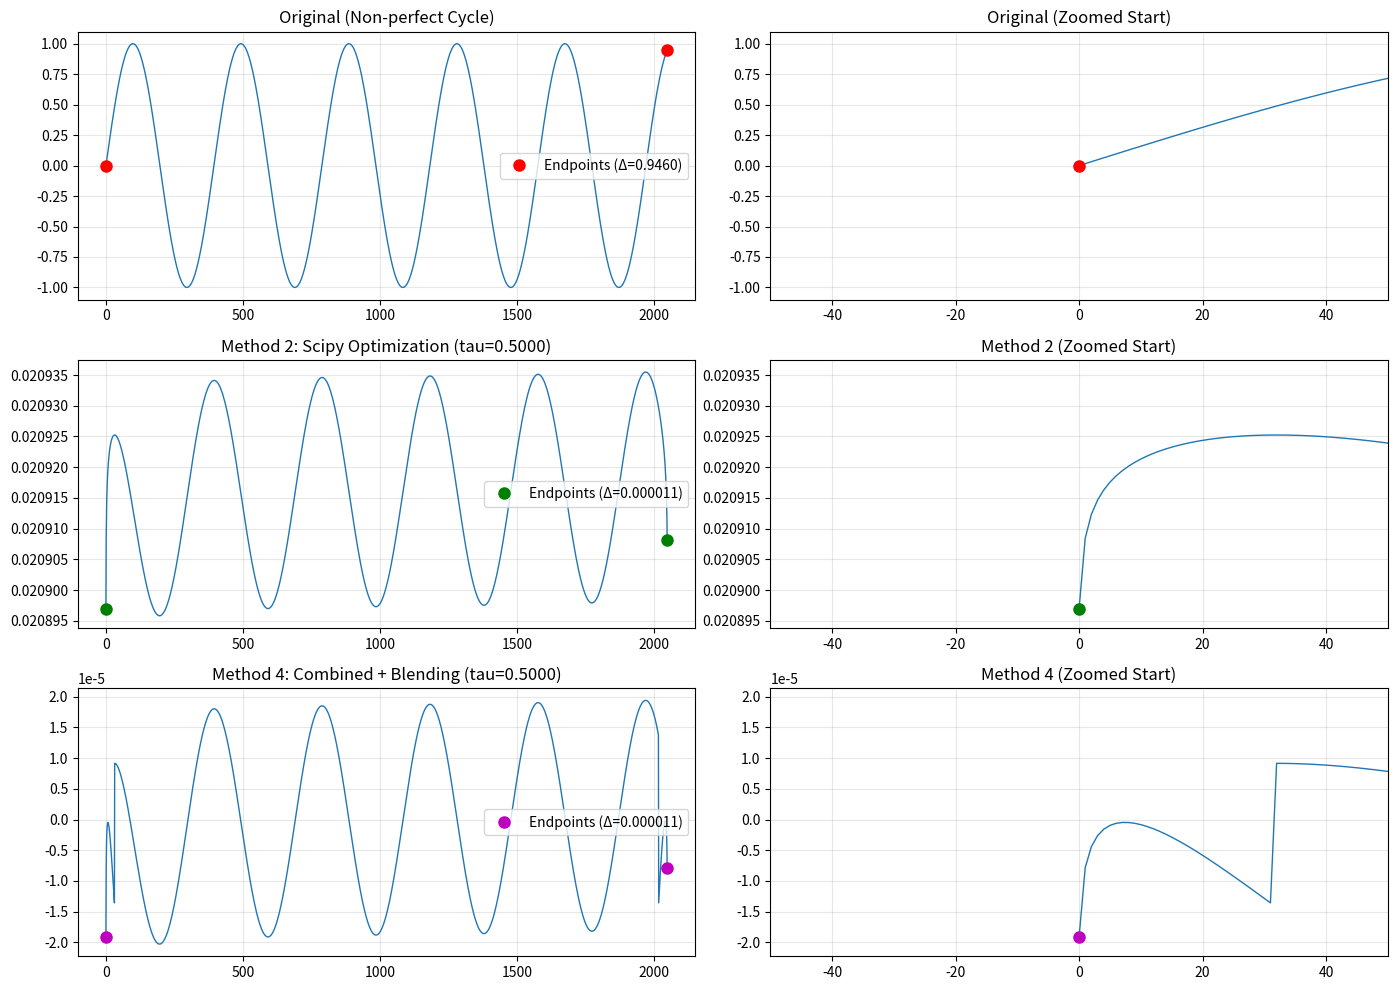

Reproduce this figure in Python.
import numpy as np
import matplotlib.pyplot as plt
from scipy.optimize import minimize_scalar

def fractional_phase_correction_v2(X, N, method='optimize'):
    """
    Improved phase correction with multiple enhancements:
    1. Uses scipy optimization for better precision
    2. Searches over a wider range (-0.5 to 0.5 samples)
    3. Optional: weighted endpoint matching
    
    Args:
        X: FFT spectrum (length N)
        N: Frame length
        method: 'optimize' (scipy) or 'brute' (original method)
    
    Returns:
        X_corr: Phase-corrected spectrum
        best_tau: Optimal fractional delay
        best_error: Residual discontinuity
    """
    k = np.arange(N)

    def apply_tau(tau):
        """Apply linear phase shift (fractional delay)"""
        return X * np.exp(-1j * 2 * np.pi * k * tau / N)
    
    def discontinuity(tau):
        """Error measure: difference between first and last sample"""
        X_corr = apply_tau(tau)
        y_corr = np.fft.ifft(X_corr).real
        return np.abs(y_corr[0] - y_corr[-1])
    
    if method == 'optimize':
        # Use scipy's optimization for higher precision
        # Search from -0.5 to 0.5 (full sample shift range)
        result = minimize_scalar(discontinuity, bounds=(-0.5, 0.5), method='bounded')
        best_tau = result.x
        best_error = result.fun
    else:
        # Original brute-force method but with finer resolution
        taus = np.linspace(-0.5, 0.5, 5000)
        errors = np.array([discontinuity(t) for t in taus])
        best_tau = taus[np.argmin(errors)]
        best_error = np.min(errors)
    
    X_corr = apply_tau(best_tau)
    return X_corr, best_tau, best_error


def endpoint_blend_correction(x, blend_samples=32):
    """
    Alternative approach: Smoothly blend the endpoints using crossfading.
    This doesn't change the spectrum much but ensures perfect looping.
    
    Args:
        x: Input waveform
        blend_samples: Number of samples to blend at each end
    
    Returns:
        x_blended: Waveform with blended endpoints
    """
    x_blended = x.copy()
    N = len(x)
    
    if blend_samples > N // 4:
        blend_samples = N // 4
    
    # Create crossfade window (linear for simplicity, could use cosine)
    fade = np.linspace(0, 1, blend_samples)
    
    # Average the start and end values to meet in the middle
    target_value = (x[0] + x[-1]) / 2.0
    
    # Blend the beginning
    x_blended[:blend_samples] = x[:blend_samples] * (1 - fade) + target_value * fade
    
    # Blend the end
    x_blended[-blend_samples:] = x[-blend_samples:] * (1 - fade[::-1]) + target_value * fade[::-1]
    
    return x_blended


def dc_removal(X):
    """
    Remove DC offset (bin 0) which can cause discontinuities.
    """
    X_clean = X.copy()
    X_clean[0] = 0
    return X_clean


def nyquist_correction(X):
    """
    For real signals, ensure Nyquist bin (if N is even) is real.
    This can help reduce artifacts.
    """
    X_clean = X.copy()
    N = len(X)
    if N % 2 == 0:
        X_clean[N//2] = np.real(X_clean[N//2])
    return X_clean


def combined_phase_correction(X, N, remove_dc=True, fix_nyquist=True, blend_after=False, blend_samples=32):
    """
    Combined approach using multiple techniques:
    1. Remove DC offset
    2. Fix Nyquist bin
    3. Apply phase correction
    4. Optional: endpoint blending in time domain
    
    Args:
        X: FFT spectrum
        N: Frame length
        remove_dc: Remove DC component
        fix_nyquist: Ensure Nyquist bin is real
        blend_after: Apply time-domain blending after phase correction
        blend_samples: Samples to blend if blend_after=True
    
    Returns:
        y_corr: Corrected waveform
        stats: Dictionary with correction statistics
    """
    X_work = X.copy()
    
    # Step 1: Clean up spectrum
    if remove_dc:
        X_work = dc_removal(X_work)
    
    if fix_nyquist:
        X_work = nyquist_correction(X_work)
    
    # Step 2: Phase correction
    X_corr, best_tau, error_after_phase = fractional_phase_correction_v2(X_work, N, method='optimize')
    y_corr = np.fft.ifft(X_corr).real
    
    # Step 3: Optional time-domain blending
    if blend_after:
        y_corr = endpoint_blend_correction(y_corr, blend_samples)
    
    # Calculate final discontinuity
    final_error = np.abs(y_corr[0] - y_corr[-1])
    
    stats = {
        'tau': best_tau,
        'error_after_phase': error_after_phase,
        'final_error': final_error,
        'dc_removed': remove_dc,
        'nyquist_fixed': fix_nyquist,
        'blend_applied': blend_after
    }
    
    return y_corr, stats


# ----- Example: Test all methods -----

N = 2048
cycles = 5.2
t = np.arange(N) / N
x = np.sin(2 * np.pi * cycles * t)

print("=" * 70)
print("ORIGINAL WAVEFORM")
print("=" * 70)
print(f"x[0] = {x[0]:.10f}")
print(f"x[-1] = {x[-1]:.10f}")
print(f"Discontinuity = {np.abs(x[0] - x[-1]):.10f}")

X = np.fft.fft(x)

# Method 1: Original brute-force
print("\n" + "=" * 70)
print("METHOD 1: Original Brute-force (0 to 1 range)")
print("=" * 70)
X_corr1, tau1, err1 = fractional_phase_correction_v2(X, N, method='brute')
y_corr1 = np.fft.ifft(X_corr1).real
print(f"Optimal tau = {tau1:.10f}")
print(f"y_corr[0] = {y_corr1[0]:.10f}")
print(f"y_corr[-1] = {y_corr1[-1]:.10f}")
print(f"Discontinuity = {err1:.10f}")

# Method 2: Scipy optimization
print("\n" + "=" * 70)
print("METHOD 2: Scipy Optimization (-0.5 to 0.5 range)")
print("=" * 70)
X_corr2, tau2, err2 = fractional_phase_correction_v2(X, N, method='optimize')
y_corr2 = np.fft.ifft(X_corr2).real
print(f"Optimal tau = {tau2:.10f}")
print(f"y_corr[0] = {y_corr2[0]:.10f}")
print(f"y_corr[-1] = {y_corr2[-1]:.10f}")
print(f"Discontinuity = {err2:.10f}")

# Method 3: Combined (DC removal + Nyquist fix + Phase correction)
print("\n" + "=" * 70)
print("METHOD 3: Combined (DC removal + Nyquist fix + Phase correction)")
print("=" * 70)
y_corr3, stats3 = combined_phase_correction(X, N, remove_dc=True, fix_nyquist=True, blend_after=False)
print(f"Optimal tau = {stats3['tau']:.10f}")
print(f"y_corr[0] = {y_corr3[0]:.10f}")
print(f"y_corr[-1] = {y_corr3[-1]:.10f}")
print(f"Discontinuity = {stats3['final_error']:.10f}")

# Method 4: Combined with endpoint blending
print("\n" + "=" * 70)
print("METHOD 4: Combined + Endpoint Blending (32 samples)")
print("=" * 70)
y_corr4, stats4 = combined_phase_correction(X, N, remove_dc=True, fix_nyquist=True, 
                                             blend_after=True, blend_samples=32)
print(f"Optimal tau = {stats4['tau']:.10f}")
print(f"y_corr[0] = {y_corr4[0]:.10f}")
print(f"y_corr[-1] = {y_corr4[-1]:.10f}")
print(f"Discontinuity = {stats4['final_error']:.10f}")

# ----- Visualization -----
fig, axes = plt.subplots(3, 2, figsize=(14, 10))

# Original
axes[0, 0].plot(x, linewidth=1)
axes[0, 0].plot([0, N-1], [x[0], x[-1]], 'ro', markersize=8, label=f'Endpoints (Δ={np.abs(x[0]-x[-1]):.4f})')
axes[0, 0].set_title("Original (Non-perfect Cycle)")
axes[0, 0].legend()
axes[0, 0].grid(True, alpha=0.3)

# Zoom on original
axes[0, 1].plot(x, linewidth=1)
axes[0, 1].plot([0, N-1], [x[0], x[-1]], 'ro', markersize=8)
axes[0, 1].set_xlim([-50, 50])
axes[0, 1].set_title("Original (Zoomed Start)")
axes[0, 1].grid(True, alpha=0.3)

# Method 2: Scipy optimization
axes[1, 0].plot(y_corr2, linewidth=1)
axes[1, 0].plot([0, N-1], [y_corr2[0], y_corr2[-1]], 'go', markersize=8, 
                label=f'Endpoints (Δ={err2:.6f})')
axes[1, 0].set_title(f"Method 2: Scipy Optimization (tau={tau2:.4f})")
axes[1, 0].legend()
axes[1, 0].grid(True, alpha=0.3)

# Method 2 zoom
axes[1, 1].plot(y_corr2, linewidth=1)
axes[1, 1].plot([0, N-1], [y_corr2[0], y_corr2[-1]], 'go', markersize=8)
axes[1, 1].set_xlim([-50, 50])
axes[1, 1].set_title("Method 2 (Zoomed Start)")
axes[1, 1].grid(True, alpha=0.3)

# Method 4: Combined with blending
axes[2, 0].plot(y_corr4, linewidth=1)
axes[2, 0].plot([0, N-1], [y_corr4[0], y_corr4[-1]], 'mo', markersize=8, 
                label=f'Endpoints (Δ={stats4["final_error"]:.6f})')
axes[2, 0].set_title(f"Method 4: Combined + Blending (tau={stats4['tau']:.4f})")
axes[2, 0].legend()
axes[2, 0].grid(True, alpha=0.3)

# Method 4 zoom
axes[2, 1].plot(y_corr4, linewidth=1)
axes[2, 1].plot([0, N-1], [y_corr4[0], y_corr4[-1]], 'mo', markersize=8)
axes[2, 1].set_xlim([-50, 50])
axes[2, 1].set_title("Method 4 (Zoomed Start)")
axes[2, 1].grid(True, alpha=0.3)

plt.tight_layout()
plt.savefig('phase_correction_comparison.png', dpi=150)
print("\n" + "=" * 70)
print("Plot saved as 'phase_correction_comparison.png'")
print("=" * 70)
plt.show()
